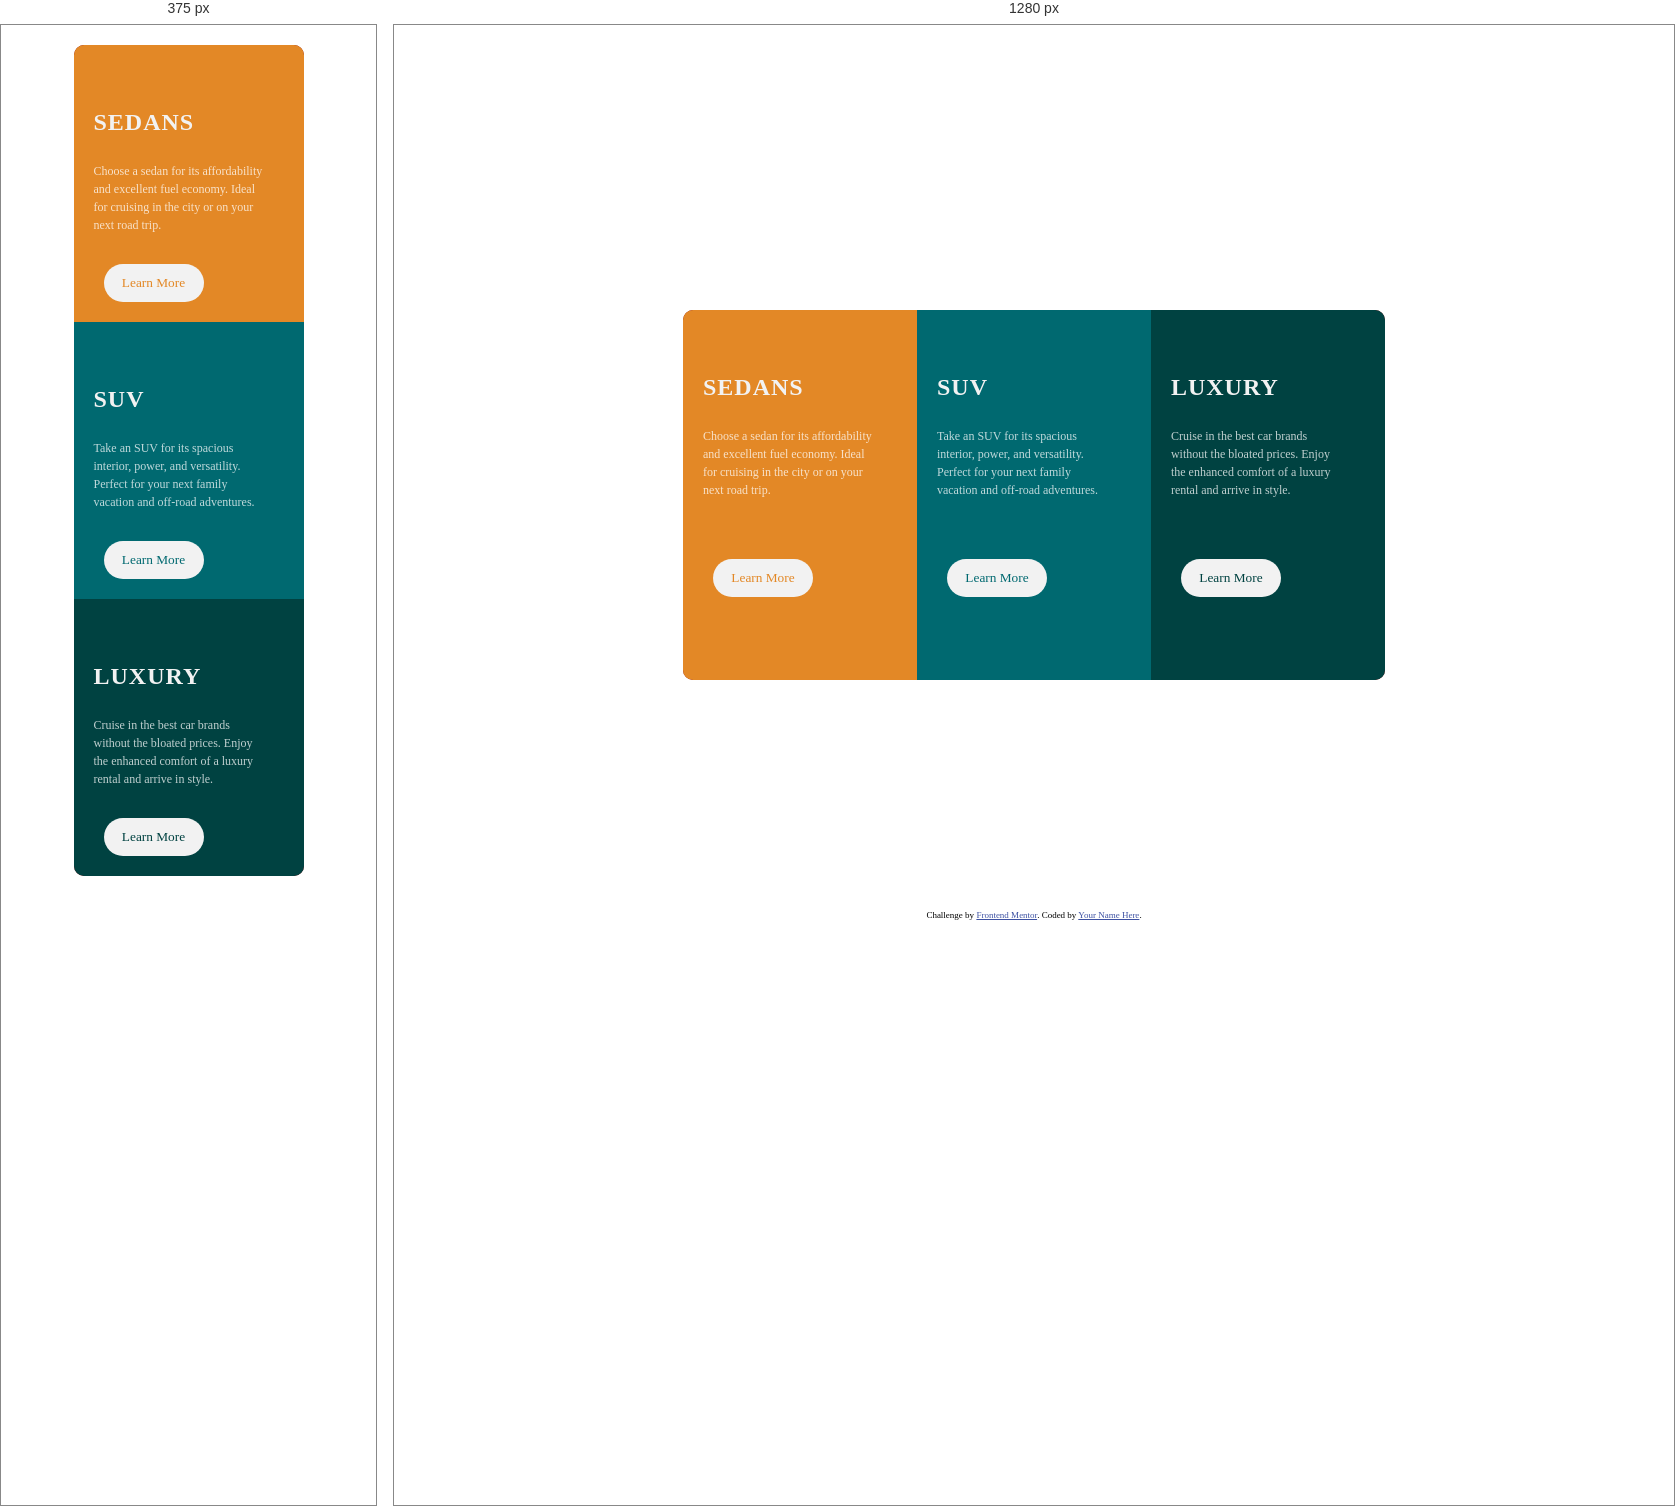
Rendered at 375 px and 1280 px, left to right.

<!-- file: index.html -->
<!DOCTYPE html>
<html lang="en">

<head>
  <meta charset="UTF-8">
  <meta name="viewport" content="width=device-width, initial-scale=1.0">
  <!-- displays site properly based on user's device -->

  <link rel="icon" type="image/png" sizes="32x32" href="./images/favicon-32x32.png">

  <title>Frontend Mentor | 3-column preview card component</title>
  <link rel="stylesheet" href="style.css">

  <link rel="preconnect" href="https://fonts.googleapis.com">
  <link rel="preconnect" href="https://fonts.gstatic.com" crossorigin>
  <link href="https://fonts.googleapis.com/css2?family=Big+Shoulders+Display:wght@700&family=Lexend+Deca&display=swap"
    rel="stylesheet">

  <!-- Feel free to remove these styles or customise in your own stylesheet 👍 -->

</head>

<body>


<main class="cont">
  <div class="adbox">
    <div class="com sed">
      <div class="pic1"><img src="./images/icon-sedans.svg" alt="" class="picci1"></div>
      <div class="hd">SEDANS</div>
      <div class="sbhd">Choose a sedan for its affordability and excellent fuel economy. Ideal for cruising in the city or on your next road trip.</div>
      <button class="bttn bt1">Learn More</button>
    </div>
    <div class="com suv">
      <div class="pic2"><img src="./images/icon-suvs.svg" alt="" class="picci2"></div>
      <div class="hd">SUV</div>
      <div class="sbhd">Take an SUV for its spacious interior, power, and versatility. Perfect for your next family vacation and off-road adventures.</div>
      <button class="bttn bt2">Learn More</button>
    </div>
    <div class="com lux">
      <div class="pic3"><img src="./images/icon-luxury.svg" alt="" class="picci3"></div>
      <div class="hd">LUXURY</div>
      <div class="sbhd">Cruise in the best car brands without the bloated prices. Enjoy the enhanced comfort of a luxury rental and arrive in style.</div>
      <button class="bttn bt3">Learn More</button>
    </div>
  </div>
</main>

  <!-- Sedans
  Choose a sedan for its affordability and excellent fuel economy. Ideal for cruising in the city
  or on your next road trip.

  SUVs
  Take an SUV for its spacious interior, power, and versatility. Perfect for your next family vacation
  and off-road adventures.

  Luxury
  Cruise in the best car brands without the bloated prices. Enjoy the enhanced comfort of a luxury
  rental and arrive in style. -->

  <div class="attribution">
    Challenge by <a href="https://www.frontendmentor.io?ref=challenge" target="_blank">Frontend Mentor</a>.
    Coded by <a href="#">Your Name Here</a>.
  </div>
</body>

</html>

/* @media block from style.css */
@media only screen and (max-width: 655px){

  .cont{align-items: start; height: 100%;  padding: 20px 0;}

  .adbox{
    width: 230px;
    height: 100%;
    background-color: maroon;
    border-radius: 10px;
    display: flex;
    margin: 0px;
    flex-direction: column;
    transition: width 600ms ease-out, height 600ms ease-out;
    
  
  }

  .com{
    width: 100%;

  }

  .sed{
    border-top-left-radius: 10px;
    border-top-right-radius: 10px;
    border-bottom-left-radius: 0px;  

  }

  .lux{
    border-top-right-radius: 0px;
    border-bottom-left-radius: 10px;   
    border-bottom-right-radius: 10px;
  }

  .bttn{
    margin-top: 30px;
  }

  .attribution {
  display: none;
    
  }
  

}